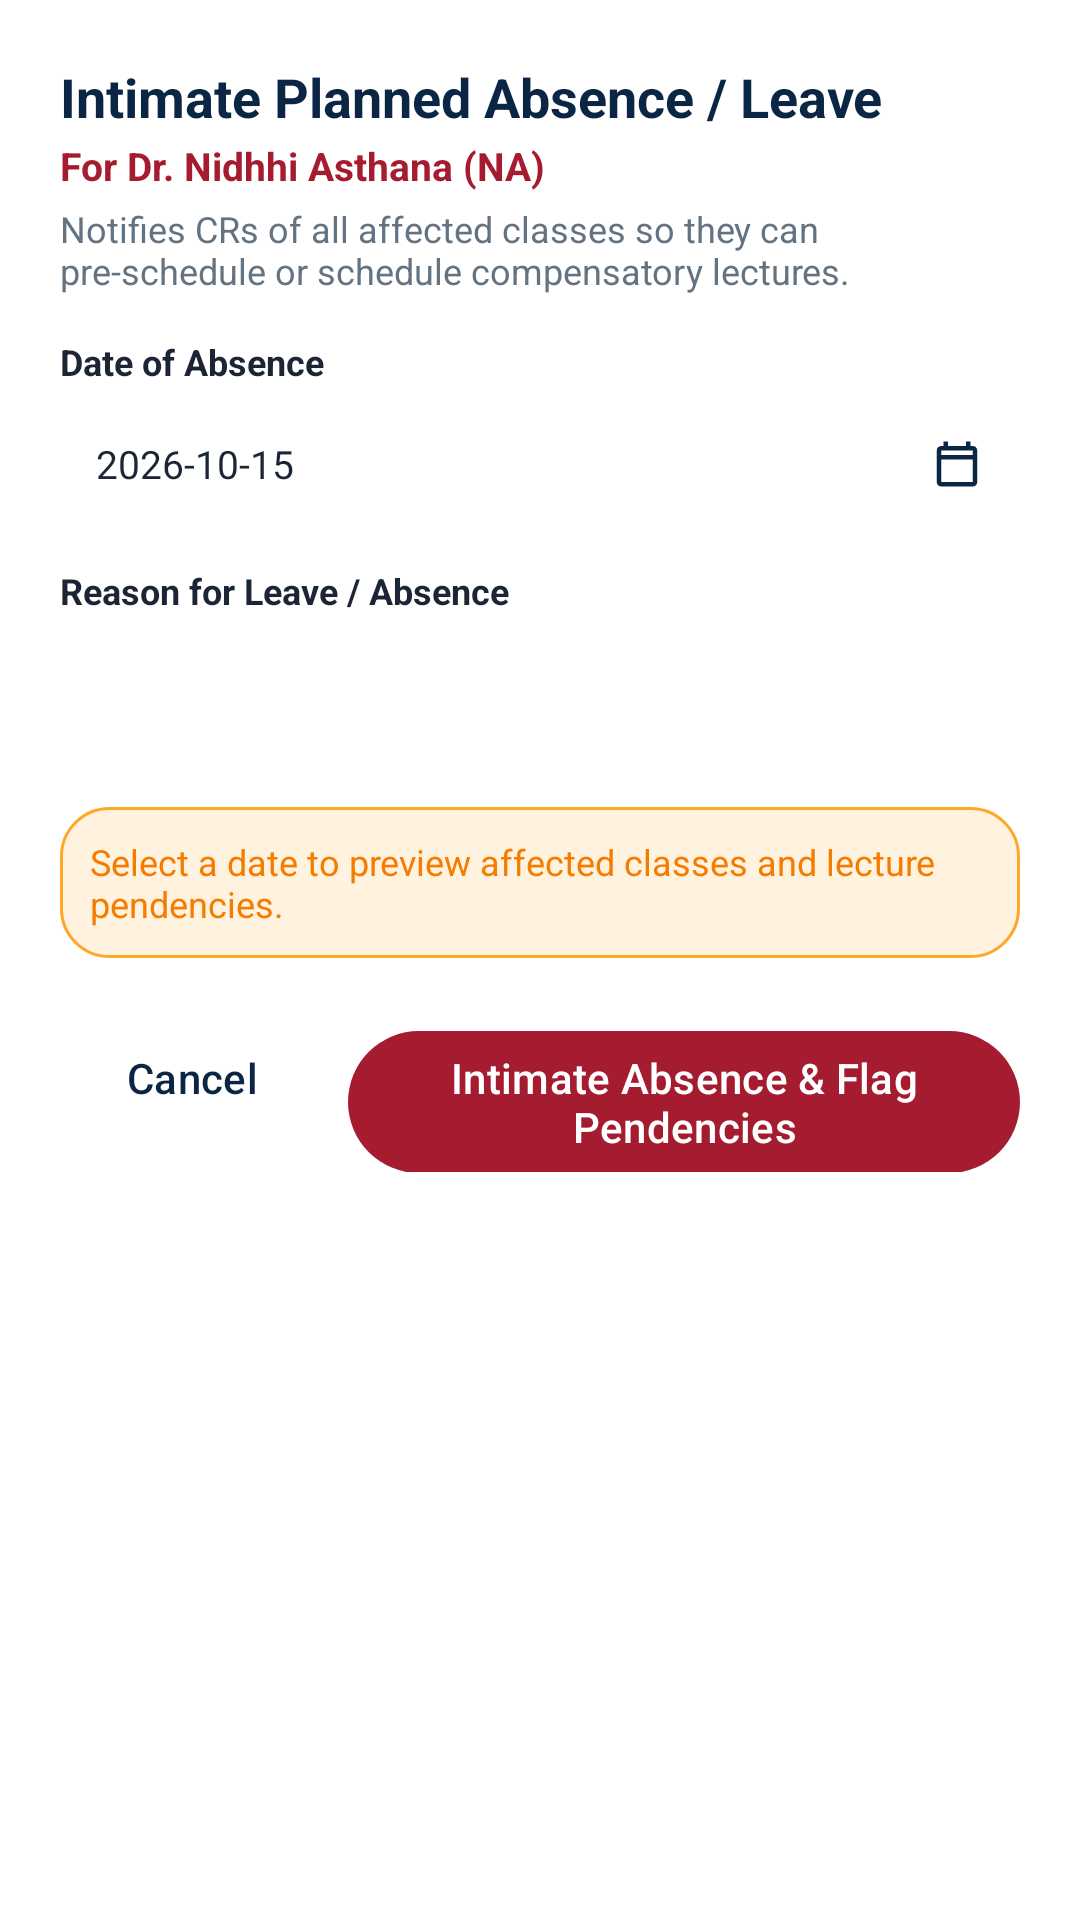

Write the Android layout XML for this screen, with the resource values it uses.
<!-- AndroidManifest.xml: application theme Theme.NMIMSSTEMPendencyScheduler -->
<!-- res/layout/dialog_intimate_leave.xml -->
<?xml version="1.0" encoding="utf-8"?>
<LinearLayout xmlns:android="http://schemas.android.com/apk/res/android"
    xmlns:app="http://schemas.android.com/apk/res-auto"
    android:layout_width="match_parent"
    android:layout_height="wrap_content"
    android:background="@color/surface_white"
    android:orientation="vertical"
    android:padding="20dp">

    <TextView
        android:layout_width="wrap_content"
        android:layout_height="wrap_content"
        android:text="Intimate Planned Absence / Leave"
        android:textColor="@color/primary_navy"
        android:textSize="18sp"
        android:textStyle="bold" />

    <TextView
        android:id="@+id/tv_leave_faculty_info"
        android:layout_width="wrap_content"
        android:layout_height="wrap_content"
        android:layout_marginTop="2dp"
        android:text="For Dr. Nidhhi Asthana (NA)"
        android:textColor="@color/accent_crimson"
        android:textSize="13sp"
        android:textStyle="bold" />

    <TextView
        android:layout_width="wrap_content"
        android:layout_height="wrap_content"
        android:layout_marginTop="4dp"
        android:text="Notifies CRs of all affected classes so they can pre-schedule or schedule compensatory lectures."
        android:textColor="@color/text_secondary"
        android:textSize="12sp" />

    
    <TextView
        android:layout_width="wrap_content"
        android:layout_height="wrap_content"
        android:layout_marginTop="14dp"
        android:text="Date of Absence"
        android:textColor="@color/text_primary"
        android:textSize="12sp"
        android:textStyle="bold" />

    <LinearLayout
        android:id="@+id/layout_pick_leave_date"
        android:layout_width="match_parent"
        android:layout_height="44dp"
        android:layout_marginTop="4dp"
        android:background="@drawable/bg_chip"
        android:clickable="true"
        android:focusable="true"
        android:gravity="center_vertical"
        android:orientation="horizontal"
        android:paddingStart="12dp"
        android:paddingEnd="12dp">

        <TextView
            android:id="@+id/tv_leave_date_display"
            android:layout_width="0dp"
            android:layout_height="wrap_content"
            android:layout_weight="1"
            android:text="2026-10-15"
            android:textColor="@color/text_primary"
            android:textSize="13sp" />

        <ImageView
            android:layout_width="18dp"
            android:layout_height="18dp"
            android:src="@drawable/ic_calendar"
            app:tint="@color/primary_navy" />
    </LinearLayout>

    
    <TextView
        android:layout_width="wrap_content"
        android:layout_height="wrap_content"
        android:layout_marginTop="12dp"
        android:text="Reason for Leave / Absence"
        android:textColor="@color/text_primary"
        android:textSize="12sp"
        android:textStyle="bold" />

    <Spinner
        android:id="@+id/spinner_leave_reason"
        android:layout_width="match_parent"
        android:layout_height="48dp"
        android:layout_marginTop="4dp"
        android:background="@drawable/bg_chip"
        android:padding="8dp" />

    
    <TextView
        android:id="@+id/tv_affected_summary"
        android:layout_width="match_parent"
        android:layout_height="wrap_content"
        android:layout_marginTop="12dp"
        android:background="@drawable/bg_badge_pending"
        android:padding="10dp"
        android:text="Select a date to preview affected classes and lecture pendencies."
        android:textColor="@color/status_pending"
        android:textSize="12sp" />

    
    <LinearLayout
        android:layout_width="match_parent"
        android:layout_height="wrap_content"
        android:layout_marginTop="16dp"
        android:gravity="end"
        android:orientation="horizontal">

        <com.google.android.material.button.MaterialButton
            android:id="@+id/btn_leave_cancel"
            style="@style/Widget.Material3.Button.TextButton"
            android:layout_width="wrap_content"
            android:layout_height="wrap_content"
            android:text="Cancel" />

        <com.google.android.material.button.MaterialButton
            android:id="@+id/btn_leave_submit"
            style="@style/Widget.Material3.Button"
            android:layout_width="wrap_content"
            android:layout_height="wrap_content"
            android:layout_marginStart="8dp"
            android:text="Intimate Absence &amp; Flag Pendencies"
            android:textColor="@color/surface_white"
            app:backgroundTint="@color/accent_crimson" />
    </LinearLayout>

</LinearLayout>
<!-- resources referenced by this layout -->
<resources>
  <color name="accent_crimson">#A51C30</color>
  <color name="primary_navy">#0B2545</color>
  <color name="status_pending">#F57C00</color>
  <color name="surface_white">#FFFFFF</color>
  <color name="text_primary">#1C2536</color>
  <color name="text_secondary">#637381</color>
  <!-- drawable bg_badge_pending (drawable) -->
  <?xml version="1.0" encoding="utf-8"?>
  <shape xmlns:android="http://schemas.android.com/apk/res/android"
      android:shape="rectangle">
      <solid android:color="#FFF3E0" />
      <stroke android:width="1dp" android:color="#FFA726" />
      <corners android:radius="16dp" />
  </shape>
  <!-- drawable ic_calendar (drawable) -->
  <vector xmlns:android="http://schemas.android.com/apk/res/android"
      android:width="24dp"
      android:height="24dp"
      android:viewportWidth="24"
      android:viewportHeight="24">
    <path
        android:fillColor="#FF0B2545"
        android:pathData="M19,4h-1V2h-2v2H8V2H6v2H5C3.89,4 3.01,4.9 3.01,6L3,20c0,1.1 0.89,2 2,2h14c1.1,0 2,-0.9 2,-2V6c0,-1.1 -0.9,-2 -2,-2zM19,20H5V10h14v10zM19,8H5V6h14v2z"/>
  </vector>
  <style name="Theme.NMIMSSTEMPendencyScheduler" parent="Theme.Material3.Light.NoActionBar">
          <item name="colorPrimary">@color/primary_navy</item>
          <item name="colorPrimaryDark">@color/primary_navy_dark</item>
          <item name="colorSecondary">@color/accent_crimson</item>
          <item name="colorTertiary">@color/accent_gold</item>
          <item name="android:statusBarColor">@color/primary_navy_dark</item>
          <item name="android:windowLightStatusBar">false</item>
          <item name="android:colorBackground">@color/bg_light</item>
      </style>
  <color name="primary_navy_dark">#061527</color>
  <color name="accent_gold">#D4AF37</color>
  <color name="bg_light">#F5F7FA</color>
</resources>
